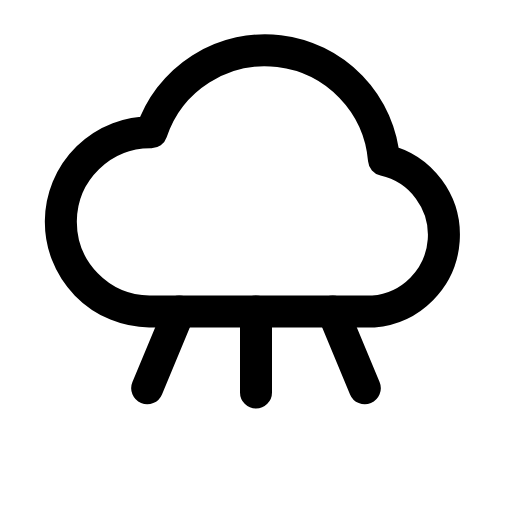
t = 0.00 s
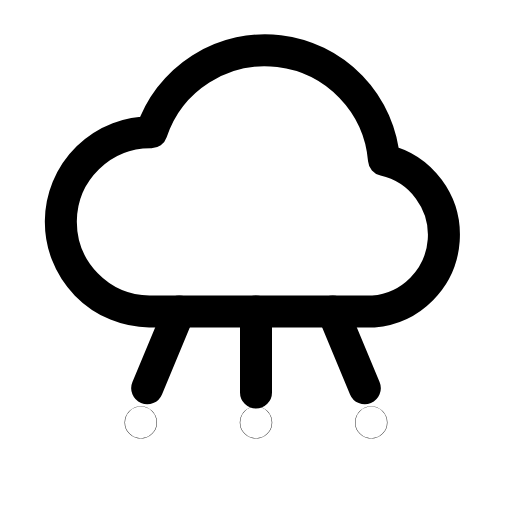
t = 0.28 s
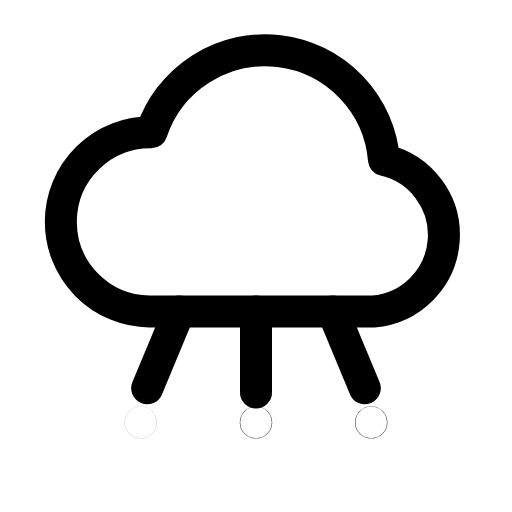
t = 0.57 s
t = 0.85 s: frame unchanged from t = 0.00 s, image omitted
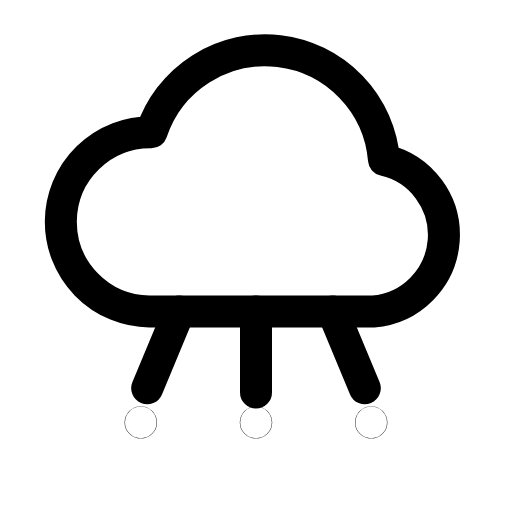
t = 1.13 s
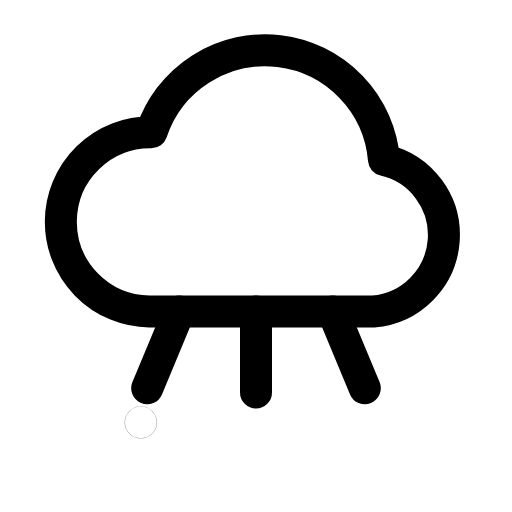
t = 1.42 s

The animated SVG that drew these frames (rendered in a browser with its animation timeline set to each time). Animation: 3 SMIL elements (animate=3); one cycle of 1.70 s, repeats indefinitely.

<svg xmlns="http://www.w3.org/2000/svg" width="24" height="24" viewBox="0 0 24 24" fill="none"><path stroke="currentColor" stroke-width="1.5" stroke-linecap="round" stroke-linejoin="round" fill="none" d="M7 14.6L17.5 14.6A3.6 3.6 0 0 0 18 7.5A5.6 5.6 0 0 0 7.1 6.2A4.2 4.2 0 0 0 7 14.6Z"></path><path stroke="currentColor" stroke-width="1.5" stroke-linecap="round" stroke-linejoin="round" fill="none" d="M8.4 14.6L6.9 18.2M12 14.6L12 18.4M15.6 14.6L17.1 18.2"></path><circle stroke="currentColor" stroke-width="1.5" stroke-linecap="round" stroke-linejoin="round" fill="none" cx="6.6" cy="19.8" r="0.01"><animate attributeName="opacity" values="0;1;1;0;0;1;1;0;0" keyTimes="0;0.1125;0.315;0.405;0.6;0.69;0.825;0.9;1" dur="1.7s" repeatCount="indefinite" calcMode="spline" keySplines="0.16 1 0.3 1;0.16 1 0.3 1;0.16 1 0.3 1;0.16 1 0.3 1;0.16 1 0.3 1;0.16 1 0.3 1;0.16 1 0.3 1;0.16 1 0.3 1"/></circle><circle stroke="currentColor" stroke-width="1.5" stroke-linecap="round" stroke-linejoin="round" fill="none" cx="12" cy="19.8" r="0.01"><animate attributeName="opacity" values="0;0;1;1;0;0;1;1;0;0;0" keyTimes="0;0.054;0.1665;0.36;0.4275;0.6;0.66;0.789;0.864;0.9;1" dur="1.7s" repeatCount="indefinite" calcMode="spline" keySplines="0.16 1 0.3 1;0.16 1 0.3 1;0.16 1 0.3 1;0.16 1 0.3 1;0.16 1 0.3 1;0.16 1 0.3 1;0.16 1 0.3 1;0.16 1 0.3 1;0.16 1 0.3 1;0.16 1 0.3 1"/></circle><circle stroke="currentColor" stroke-width="1.5" stroke-linecap="round" stroke-linejoin="round" fill="none" cx="17.4" cy="19.8" r="0.01"><animate attributeName="opacity" values="0;0;1;1;0;0;1;1;0;0;0" keyTimes="0;0.108;0.2205;0.3825;0.45;0.6;0.645;0.753;0.828;0.9;1" dur="1.7s" repeatCount="indefinite" calcMode="spline" keySplines="0.16 1 0.3 1;0.16 1 0.3 1;0.16 1 0.3 1;0.16 1 0.3 1;0.16 1 0.3 1;0.16 1 0.3 1;0.16 1 0.3 1;0.16 1 0.3 1;0.16 1 0.3 1;0.16 1 0.3 1"/></circle></svg>
